Run: headless pygame with SDL's dummy video driver; simulated clock (each Clock.tick advances the game by its frame time, no real sleeping); random seed 0; keys injected as events and as key.get_pressed() state; no mouse input.
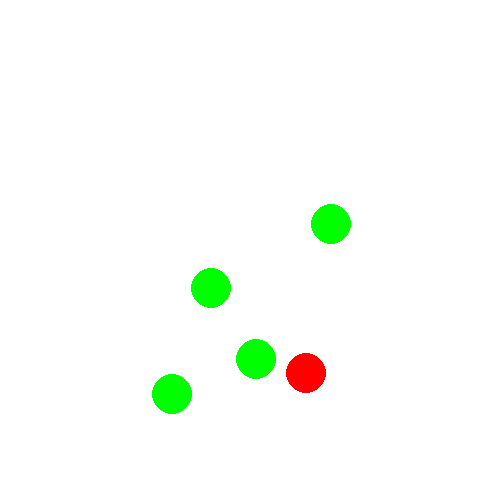
Frame 1 of 4 · flips 1–60 · no input
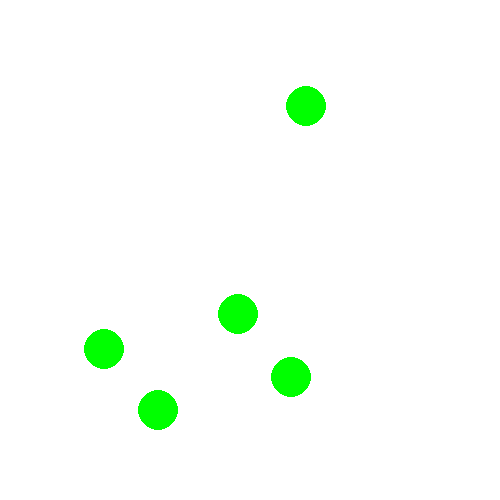
Frame 2 of 4 · flips 61–180 · tapped SPACE, RETURN · held RIGHT (→), D
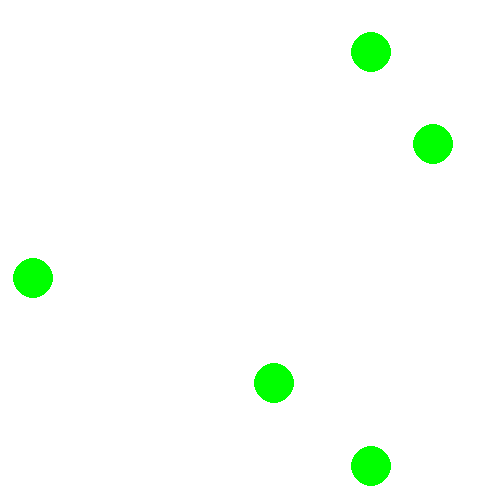
Frame 3 of 4 · flips 181–300 · held DOWN (↓), S
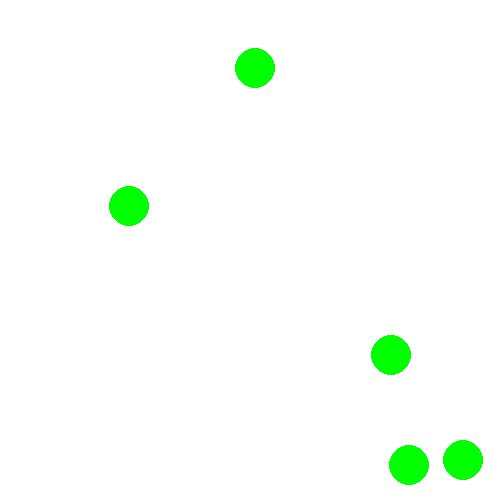
Frame 4 of 4 · flips 301–420 · held LEFT (←), A, UP (↑), W

The pygame program that drew these frames:

import pygame as pg 
from random import randint

v = pg.math.Vector2

class Human:

    def __init__(self, x, y, infecte, dt_infection, dt_contagion):
        self.pos = v(x, y)
        self.vel = v(1, 0).rotate(randint(0, 360))

        self.infecte = infecte
        self.contagieux = infecte
        self.dt_contagion = dt_contagion
        self.dt_infection = dt_infection

        self.debut_infect = pg.time.get_ticks()
        self.change_vel = 0
        self.radius = 20
        self.next_frame_vel = v(0, 0)

    def update_vel(self, all_humans):
        if self.next_frame_vel != v(0, 0):
            self.vel = self.next_frame_vel.copy()
            self.next_frame_vel = v(0, 0)

        if self.pos.x + self.vel.x - self.radius < 0 or self.pos.x + self.radius + self.vel.x > 500:
            self.vel.x = -self.vel.x
        if self.pos.y + self.vel.y - self.radius < 0 or self.pos.y + self.radius + self.vel.y > 500:
            self.vel.y = -self.vel.y

        for cobaye in all_humans:
            if cobaye is not self:
                new_pos_cob = cobaye.pos + cobaye.vel
                new_pos_self = self.pos + self.vel
                if (d := new_pos_cob.distance_to(new_pos_self)) < self.radius + cobaye.radius:
                    self.next_frame_vel = -(new_pos_cob-new_pos_self).normalize()*self.vel.magnitude()
                    self.vel = self.vel.normalize()*d/2
                    cobaye.vel = cobaye.vel.normalize()*d/2
                    

    def update(self, all_humans):
        # Mouvement
        self.update_vel(all_humans)
        self.pos += self.vel

        # Gérer la contagion
        if self.contagieux and pg.time.get_ticks() - self.debut_infect > self.dt_contagion:
            self.contagieux = False
        if self.infecte and pg.time.get_ticks() - self.debut_infect > self.dt_infection:
            self.infecte = False


if __name__ == "__main__":
    pg.init()
    clock = pg.time.Clock()
    display = pg.display.set_mode((500, 500))
    cobayes = [Human(randint(100, 400), randint(100, 400), randint(0, 1), 1000, 1500)
                for _ in range(5)]

    while True:

        for event in pg.event.get():
            if event.type == pg.QUIT:
                pg.quit()
                raise SystemExit

        display.fill((255, 255, 255))
        for cobaye in cobayes:
            cobaye.update(cobayes)
            pg.draw.circle(
                display,
                (255, 0, 0) if cobaye.infecte else (0, 255, 0),
                cobaye.pos,
                cobaye.radius
            )

        clock.tick(120)
        pg.display.update()
